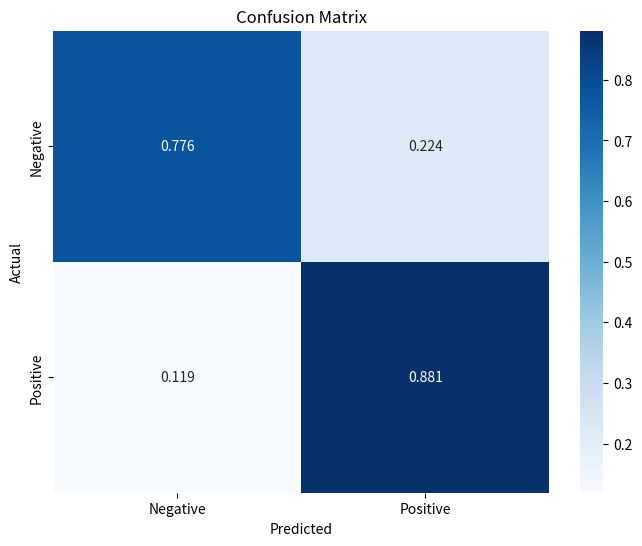

The script that saved this image:
import numpy as np
import matplotlib.pyplot as plt
import seaborn as sns

# # Define TP, FN, FP, TN
TP = 208
FN = 28
FP = 110
TN = 381

# Define TP, FN, FP, TN for the negative class
# TP = 427
# FN = 64
# FP = 64
# TN = 427


# Calculate total count of actual positives (AP) and actual negatives (AN)
AP = TP + FN
AN = TN + FP

# Calculate rates
TPR = round(TP / AP,3)  # True Positive Rate (Sensitivity)
FPR = round(FP / AN,3) # False Positive Rate
FNR = round(FN / AP,3)  # False Negative Rate (Miss Rate)
TNR = round(TN / AN,3)  # True Negative Rate (Specificity)

# Display rates
print("True Positive Rate (Sensitivity):", TPR)
print("False Positive Rate:", FPR)
print("False Negative Rate (Miss Rate):", FNR)
print("True Negative Rate (Specificity):", TNR)

# Create confusion matrix
conf_matrix = np.array([[TNR, FPR], [FNR, TPR]])

# Plot confusion matrix
plt.figure(figsize=(8, 6))
sns.heatmap(conf_matrix, annot=True, cmap='Blues', fmt='g', xticklabels=['Negative', 'Positive'], yticklabels=['Negative', 'Positive'])
plt.xlabel('Predicted')
plt.ylabel('Actual')
plt.title('Confusion Matrix')
plt.show()
